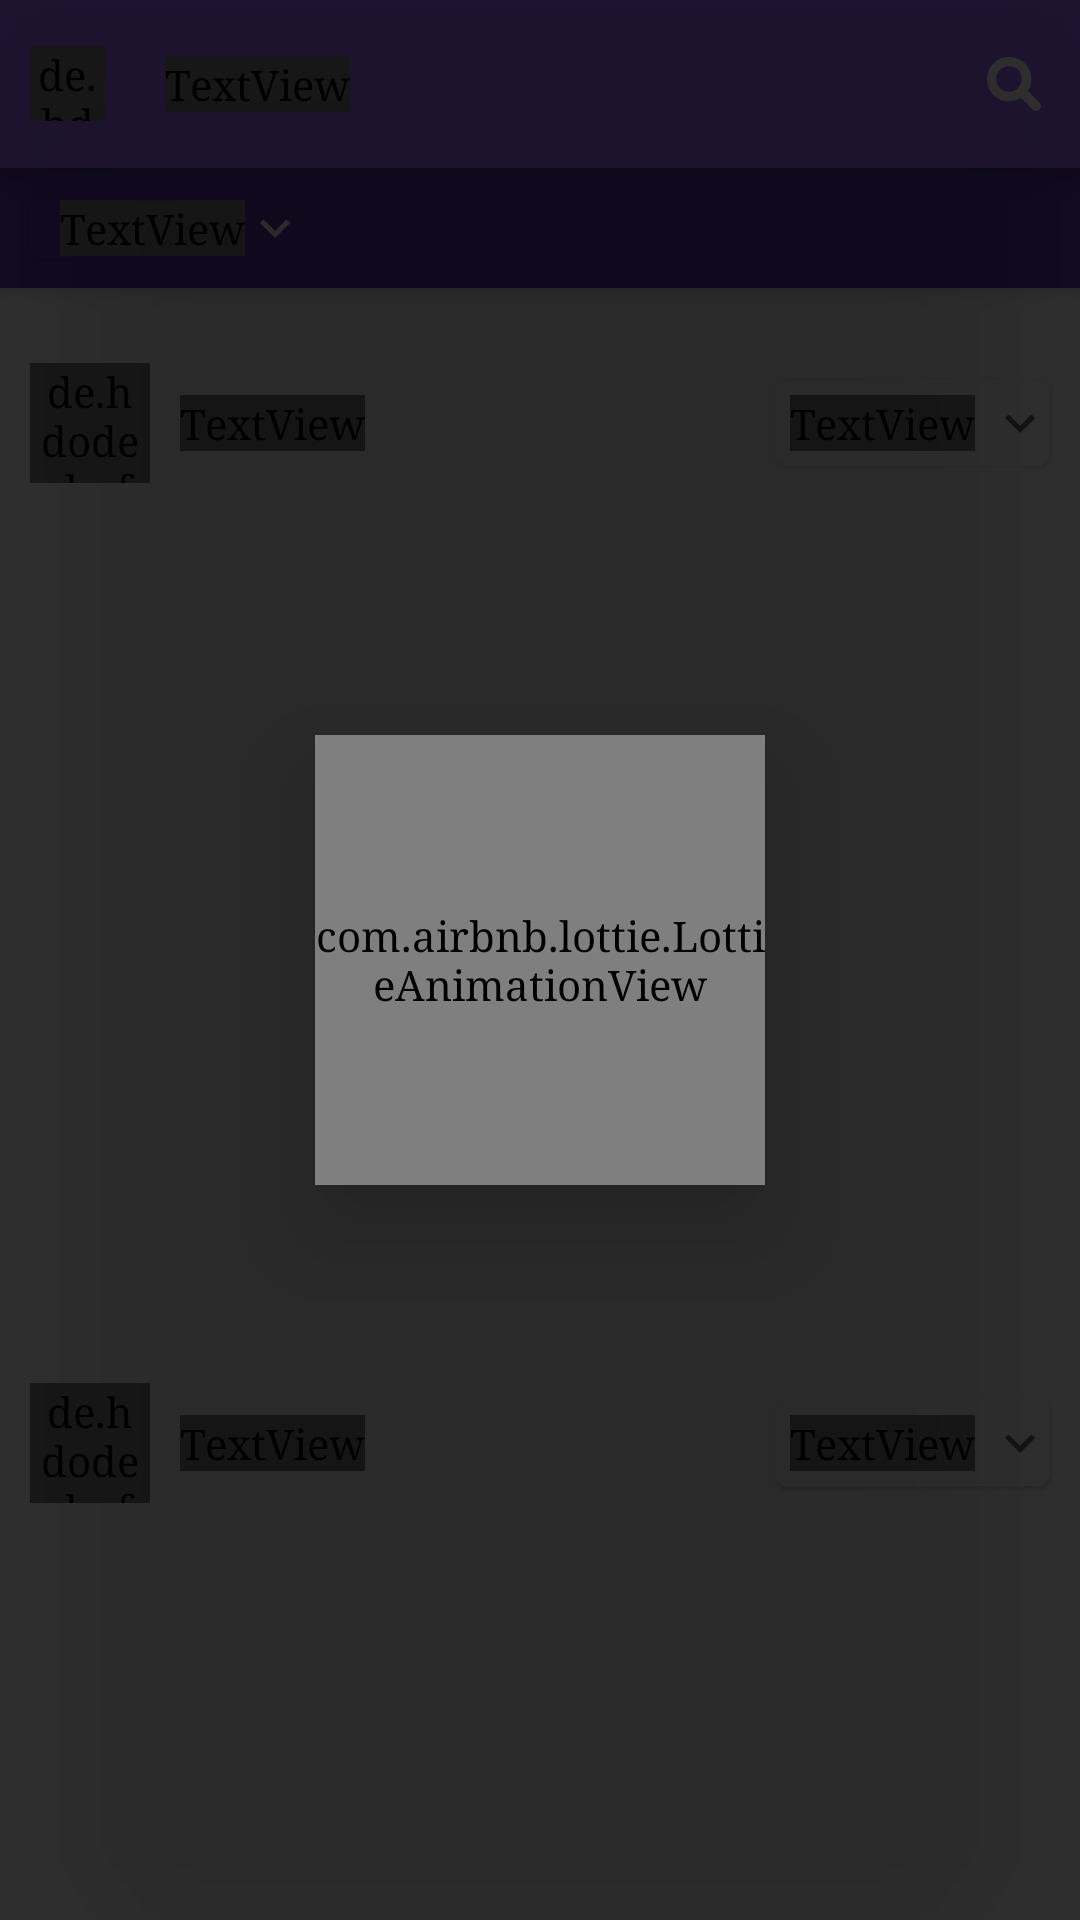

This screen was rendered from an Android layout file. Write that file and the resources it references.
<!-- AndroidManifest.xml: application theme AppTheme -->
<!-- res/layout/news.xml -->
<?xml version="1.0" encoding="utf-8"?>
<RelativeLayout xmlns:android="http://schemas.android.com/apk/res/android"
    android:layout_width="match_parent"
    xmlns:app="http://schemas.android.com/apk/res-auto"
    android:background="#E6FFFFFF"
    android:layout_height="match_parent">
    <include layout="@layout/loading_view"/>
    <RelativeLayout
        android:layout_width="match_parent"
        android:layout_height="?attr/actionBarSize"
        android:id="@+id/tool"
        android:background="@color/colorPrimaryLight"
        android:elevation="8dp">
<de.hdodenhof.circleimageview.CircleImageView
    android:layout_width="25dp"
    android:layout_height="25dp"
    android:layout_marginStart="@dimen/ten_dp"
    android:src="@drawable/newspaper"
    android:layout_centerVertical="true"
    android:background="?attr/selectableItemBackgroundBorderless"
    android:clickable="true"
    android:id="@+id/profimg"
    android:focusable="true" />

      <TextView
          android:layout_width="wrap_content"
          android:layout_height="wrap_content"
          android:text="News"
          android:layout_toEndOf="@id/profimg"
          android:textColor="@color/white"
          android:textSize="25sp"
          android:layout_centerVertical="true"
          android:layout_marginStart="@dimen/twenty"
          android:fontFamily="@font/raleway"
          />
        <ImageView
            android:layout_width="wrap_content"
            android:layout_height="wrap_content"
            android:id="@+id/search"
            android:src="@drawable/ic_search_gray_24dp"
            android:layout_alignParentEnd="true"
            android:layout_centerVertical="true"
            android:tint="@color/white"
            android:background="?attr/selectableItemBackgroundBorderless"
            android:layout_marginEnd="@dimen/ten_dp"
            android:clickable="true"
            android:focusable="true" />
    </RelativeLayout>
        <RelativeLayout
            android:layout_width="match_parent"
            android:layout_height="40dp"
            android:layout_below="@id/tool"
            android:background="@color/colorPrimary"
            android:elevation="4dp"
            android:id="@+id/filterrl">
            <com.google.android.material.card.MaterialCardView
                android:layout_width="wrap_content"
                android:layout_height="wrap_content"
                android:backgroundTint="@color/colorPrimary"
                android:layout_marginStart="@dimen/ten_dp"
                android:layout_centerVertical="true"
                android:id="@+id/lan_card"
                android:padding="@dimen/ten_dp"
                >
                <RelativeLayout
                    android:layout_width="match_parent"
                    android:layout_height="match_parent"
                    android:layout_marginStart="@dimen/ten_dp"
                    >

                    <TextView
                        android:id="@+id/lang"
                        android:layout_width="wrap_content"
                        android:layout_height="wrap_content"
                        android:fontFamily="@font/poppins"
                        android:textSize="15sp"
                        android:layout_centerVertical="true"
                        android:text="Language"
                        android:textColor="@color/white" />
                <ImageView
                    android:layout_width="20dp"
                    android:layout_height="20dp"
                    android:src="@drawable/ic_expand_more_black_24dp"
                    android:layout_toRightOf="@id/lang"
                    android:tint="@color/white"/>
                </RelativeLayout>
            </com.google.android.material.card.MaterialCardView>

        </RelativeLayout>

    <ScrollView
        android:layout_width="match_parent"
        android:layout_height="match_parent"
        android:layout_below="@id/filterrl"
        android:scrollbars="none">
<RelativeLayout
            android:layout_width="match_parent"
            android:layout_height="wrap_content"
            android:layout_marginTop="@dimen/twenty"
           android:paddingBottom="@dimen/twenty">




            <RelativeLayout
                android:layout_width="wrap_content"
                android:layout_height="wrap_content"
                android:id="@+id/rls1">
                <RelativeLayout
                   android:layout_width="match_parent"
                   android:layout_height="50dp"
                    android:id="@+id/hdr">

                    <de.hdodenhof.circleimageview.CircleImageView
                        android:id="@+id/l1"
                        android:layout_width="40dp"
                        android:layout_height="40dp"
                        android:layout_centerVertical="true"

                        android:layout_marginHorizontal="@dimen/ten_dp"
                        android:src="@drawable/newspaper"
                        app:civ_border_color="@color/colorPrimary"
                        app:civ_border_width="3dp" />

                    <com.google.android.material.card.MaterialCardView
                        android:layout_width="wrap_content"
                        android:layout_height="wrap_content"
                        android:backgroundTint="@color/white"
                        android:layout_alignParentEnd="true"
                        android:id="@+id/cat_card1"
                        android:layout_centerVertical="true"
                        android:layout_marginEnd="@dimen/ten_dp"
                        >
                        <RelativeLayout
                            android:layout_width="match_parent"
                            android:layout_height="match_parent">

                            <TextView
                                android:id="@+id/categ"
                                android:layout_width="wrap_content"
                                android:layout_height="wrap_content"
                                android:fontFamily="@font/poppins"
                                android:textSize="15sp"
                                android:layout_centerVertical="true"
                                android:layout_margin="5dp"
                                android:text="Category"
                                android:textColor="@color/light_grey" />
                            <ImageView
                                android:layout_width="20dp"
                                android:layout_height="20dp"
                                android:src="@drawable/ic_expand_more_black_24dp"
                                android:layout_centerVertical="true"
                                android:layout_toRightOf="@id/categ"
                                android:tint="@color/light_grey"/>
                        </RelativeLayout>
                    </com.google.android.material.card.MaterialCardView>
<TextView
    android:layout_width="wrap_content"
    android:layout_height="wrap_content"
    android:text="@string/app_name"
    android:fontFamily="@font/raleway"
    android:id="@+id/h1"
    android:textSize="20sp"
    android:layout_toEndOf="@id/l1"
    android:layout_centerVertical="true"/>
</RelativeLayout>
<androidx.recyclerview.widget.RecyclerView
    android:layout_width="match_parent"
    android:layout_height="280dp"
    android:layout_below="@id/hdr"
    android:layoutAnimation="@anim/layout_animation_grid"
    android:layout_marginTop="@dimen/ten_dp"
    android:id="@+id/recycler_view1"/>
            </RelativeLayout>




    <RelativeLayout
        android:layout_width="wrap_content"
        android:layout_height="wrap_content"
        android:layout_below="@id/rls1">
        <RelativeLayout
            android:layout_width="match_parent"
            android:layout_height="50dp"
            android:id="@+id/hdr2">
            <de.hdodenhof.circleimageview.CircleImageView
                android:layout_width="40dp"
                android:layout_height="40dp"
                android:src="@drawable/newspaper"
                android:layout_centerVertical="true"
                app:civ_border_color="@color/colorPrimary"
                app:civ_border_width="3dp"
                android:id="@+id/l2"
                android:layout_marginHorizontal="@dimen/ten_dp"/>
            <TextView
                android:layout_width="wrap_content"
                android:layout_height="wrap_content"
                android:text="@string/app_name"
                android:fontFamily="@font/raleway"
                android:textSize="20sp"
                android:id="@+id/h2"
                android:layout_toEndOf="@id/l2"
                android:layout_centerVertical="true"/>

            <com.google.android.material.card.MaterialCardView
                android:layout_width="wrap_content"
                android:layout_height="wrap_content"
                android:backgroundTint="@color/white"
                android:layout_alignParentEnd="true"
                android:id="@+id/cat_card2"
                android:layout_centerVertical="true"
                android:layout_marginEnd="@dimen/ten_dp"
                >
                <RelativeLayout
                    android:layout_width="match_parent"
                    android:layout_height="match_parent">

                    <TextView
                        android:id="@+id/categ2"
                        android:layout_width="wrap_content"
                        android:layout_height="wrap_content"
                        android:fontFamily="@font/poppins"
                        android:textSize="15sp"
                        android:layout_centerVertical="true"
                        android:layout_margin="5dp"
                        android:text="Category"
                        android:textColor="@color/light_grey" />
                    <ImageView
                        android:layout_width="20dp"
                        android:layout_height="20dp"
                        android:src="@drawable/ic_expand_more_black_24dp"
                        android:layout_centerVertical="true"
                        android:layout_toRightOf="@id/categ2"
                        android:tint="@color/light_grey"/>
                </RelativeLayout>
            </com.google.android.material.card.MaterialCardView>
        </RelativeLayout>
        <androidx.recyclerview.widget.RecyclerView
            android:layout_width="match_parent"
            android:layout_height="280dp"
            android:layout_below="@id/hdr2"
            android:layout_marginTop="@dimen/ten_dp"
            android:id="@+id/recycler_view2"/>
    </RelativeLayout>

        </RelativeLayout>

    </ScrollView>
    <androidx.coordinatorlayout.widget.CoordinatorLayout
        android:layout_width="match_parent"
        android:layout_height="match_parent">
        <RelativeLayout
            android:layout_width="match_parent"
            android:layout_height="match_parent"
            android:background="@color/black"
            android:id="@+id/blck"
            android:visibility="gone"
            />
<include layout="@layout/bottomsheetlang"/>
        <include layout="@layout/categ_bottomsheet"/>
    </androidx.coordinatorlayout.widget.CoordinatorLayout>

</RelativeLayout>
<!-- res/layout/loading_view.xml (included above) -->
<?xml version="1.0" encoding="utf-8"?>
<RelativeLayout xmlns:android="http://schemas.android.com/apk/res/android"
    android:layout_width="match_parent"
    android:layout_height="match_parent"
    android:id="@+id/loading"
    android:background="#CC000000"
    android:visibility="visible"
    android:elevation="50dp"
    xmlns:app="http://schemas.android.com/apk/res-auto">

    <com.airbnb.lottie.LottieAnimationView
        android:layout_width="150dp"
        android:layout_height="150dp"
        app:lottie_rawRes="@raw/loading"
        app:lottie_loop="true"
        android:tint="@color/white"
        android:elevation="@dimen/twenty"
        android:layout_centerInParent="true"
        app:lottie_autoPlay="true"
    />

</RelativeLayout>
<!-- res/layout/bottomsheetlang.xml (included above) -->
<?xml version="1.0" encoding="utf-8"?>
<RelativeLayout xmlns:android="http://schemas.android.com/apk/res/android"
    android:layout_width="match_parent"
    android:layout_height="400dp"
    xmlns:app="http://schemas.android.com/apk/res-auto"
    android:background="@drawable/back_addtask"
    android:id="@+id/lang_rl"
    app:layout_behavior="@string/bottom_sheet_behavior"
    app:behavior_peekHeight="0dp"
    android:backgroundTint="@color/grey"
    app:behavior_hideable="true">
    <com.google.android.material.card.MaterialCardView
        android:layout_width="40dp"
        android:layout_height="7dp"
        android:backgroundTint="@color/light_grey"
        android:layout_centerHorizontal="true"
        android:layout_marginTop="@dimen/ten_dp"/>
    <RelativeLayout
        android:layout_width="wrap_content"
        android:layout_height="wrap_content"
        android:layout_centerInParent="true"
        >

        <com.google.android.material.chip.Chip
            android:layout_width="wrap_content"
            android:layout_height="wrap_content"
            android:id="@+id/eng"
            style="@style/Widget.MaterialComponents.Chip.Action"
            android:text="ENGLISH"/>
        <com.google.android.material.chip.Chip
            android:layout_width="wrap_content"
            android:layout_height="wrap_content"
            android:layout_marginTop="@dimen/twenty"
            style="@style/Widget.MaterialComponents.Chip.Action"
            android:layout_below="@id/eng"
            android:id="@+id/hin"
            android:layout_centerHorizontal="true"
            android:text="HINDI"/>
    </RelativeLayout>

</RelativeLayout>
<!-- res/layout/categ_bottomsheet.xml (included above) -->
<?xml version="1.0" encoding="utf-8"?>
<RelativeLayout xmlns:android="http://schemas.android.com/apk/res/android"
    android:layout_width="match_parent"
    android:layout_height="400dp"
    xmlns:app="http://schemas.android.com/apk/res-auto"
    android:background="@drawable/back_addtask"
    android:id="@+id/cat_rl"
    app:layout_behavior="@string/bottom_sheet_behavior"
    app:behavior_peekHeight="0dp"
    android:backgroundTint="@color/grey"
    app:behavior_hideable="true">
    <com.google.android.material.card.MaterialCardView
        android:layout_width="40dp"
        android:layout_height="7dp"
        android:backgroundTint="@color/light_grey"
        android:layout_centerHorizontal="true"
        android:layout_marginTop="@dimen/ten_dp"/>
    <RelativeLayout
        android:layout_width="match_parent"
        android:layout_height="wrap_content"
        android:layout_centerInParent="true"
        android:layout_marginHorizontal="20dp"
        >
       <RadioGroup
           android:layout_width="wrap_content"
           android:id="@+id/rg"
           android:layout_height="wrap_content">

       </RadioGroup>


    </RelativeLayout>

</RelativeLayout>
<!-- resources referenced by this layout -->
<resources>
  <color name="black">#000000</color>
  <color name="colorPrimary">#5E35B1</color>
  <color name="colorPrimaryLight">#A068FF</color>
  <color name="grey">#252525</color>
  <color name="light_grey">#696969</color>
  <color name="white">#ffffff</color>
  <dimen name="ten_dp">10dp</dimen>
  <dimen name="twenty">20dp</dimen>
  <!-- drawable ic_expand_more_black_24dp (drawable) -->
  <vector android:height="24dp" android:tint="#44006A"
      android:viewportHeight="24.0" android:viewportWidth="24.0"
      android:width="24dp" xmlns:android="http://schemas.android.com/apk/res/android">
      <path android:fillColor="#FF000000" android:pathData="M16.59,8.59L12,13.17 7.41,8.59 6,10l6,6 6,-6z"/>
  </vector>
  <!-- drawable ic_search_gray_24dp (drawable) -->
  <?xml version="1.0" encoding="utf-8" ?>
  <vector xmlns:android="http://schemas.android.com/apk/res/android" android:height="24.0dip" android:width="24.0dip" android:viewportWidth="24.0" android:viewportHeight="24.0">
  	<path android:fillColor="@color/gray" android:pathData="M20.6046,18.2858L16.6577,14.3307C17.4065,13.1567 17.8031,11.7928 17.8007,10.4003C17.8007,6.3132 14.4874,3 10.4003,3C6.3132,3 3,6.3132 3,10.4003C3,14.4874 6.3132,17.8007 10.4003,17.8007C11.7928,17.8031 13.1567,17.4065 14.3307,16.6577L18.2858,20.6046C18.9383,21.1633 19.9109,21.1258 20.5183,20.5183C21.1258,19.9109 21.1633,18.9383 20.6046,18.2858ZM10.3125,14.5875C7.9515,14.5875 6.0375,12.6735 6.0375,10.3125C6.0375,7.9515 7.9515,6.0375 10.3125,6.0375C12.6735,6.0375 14.5875,7.9515 14.5875,10.3125C14.5875,12.6735 12.6735,14.5875 10.3125,14.5875Z" android:strokeColor="#00000000" android:strokeWidth="1.0" android:fillType="nonZero" />
  </vector>
  <!-- drawable newspaper: png bitmap (drawable, 921 bytes) -->
  <string name="app_name">Quizo</string>
  <style name="AppTheme" parent="Theme.MaterialComponents.Light.NoActionBar">
          
          <item name="colorPrimary">@color/colorPrimary</item>
          <item name="colorPrimaryDark">@color/colorPrimaryDark</item>
          <item name="colorAccent">@color/colorAccent</item>
          <item name="android:typeface">serif</item>
          <item name="android:windowContentTransitions">true</item>
      </style>
  <color name="gray">#8B8989</color>
  <color name="colorPrimaryDark">#4A148C</color>
  <color name="colorAccent">#290063</color>
</resources>
